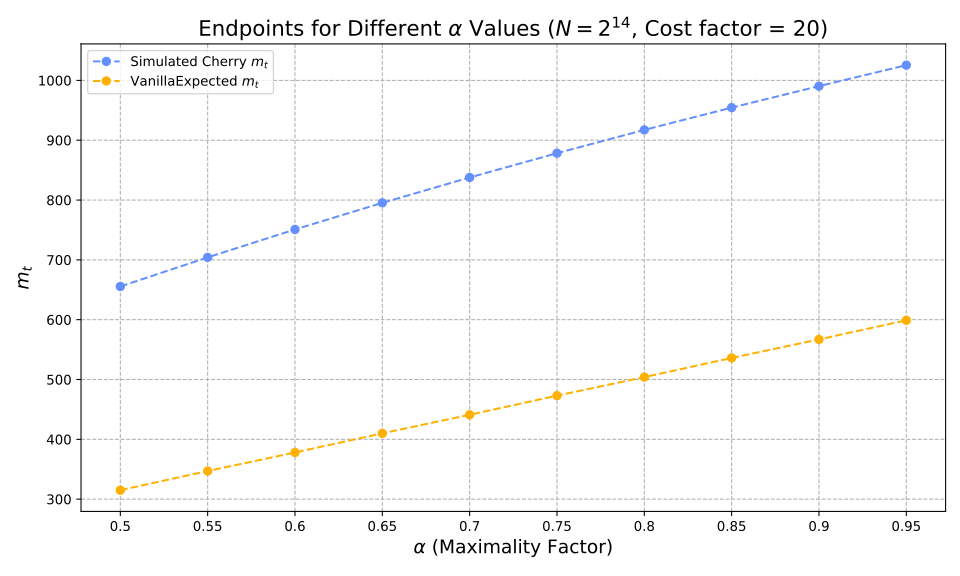

The table this chart was drawn from, first rows:
alpha, optimiser_mt, vanilla_expected_mt, hashes, reductions
0.5, 655.5, 315, 31515, 232670320
0.55, 704.1, 347, 35753, 266793502
0.6, 750.8, 378, 40398, 308458242
0.65, 795.3, 410, 45546, 353836579
0.7, 837.7, 441, 51369, 406186783
0.75, 878.3, 473, 58120, 467992093
0.8, 917.2, 504, 66244, 543488032
0.85, 954.5, 536, 76530, 640113949
0.9, 990.4, 567, 90860, 775171728
0.95, 1025, 599, 115499, 1004621862
